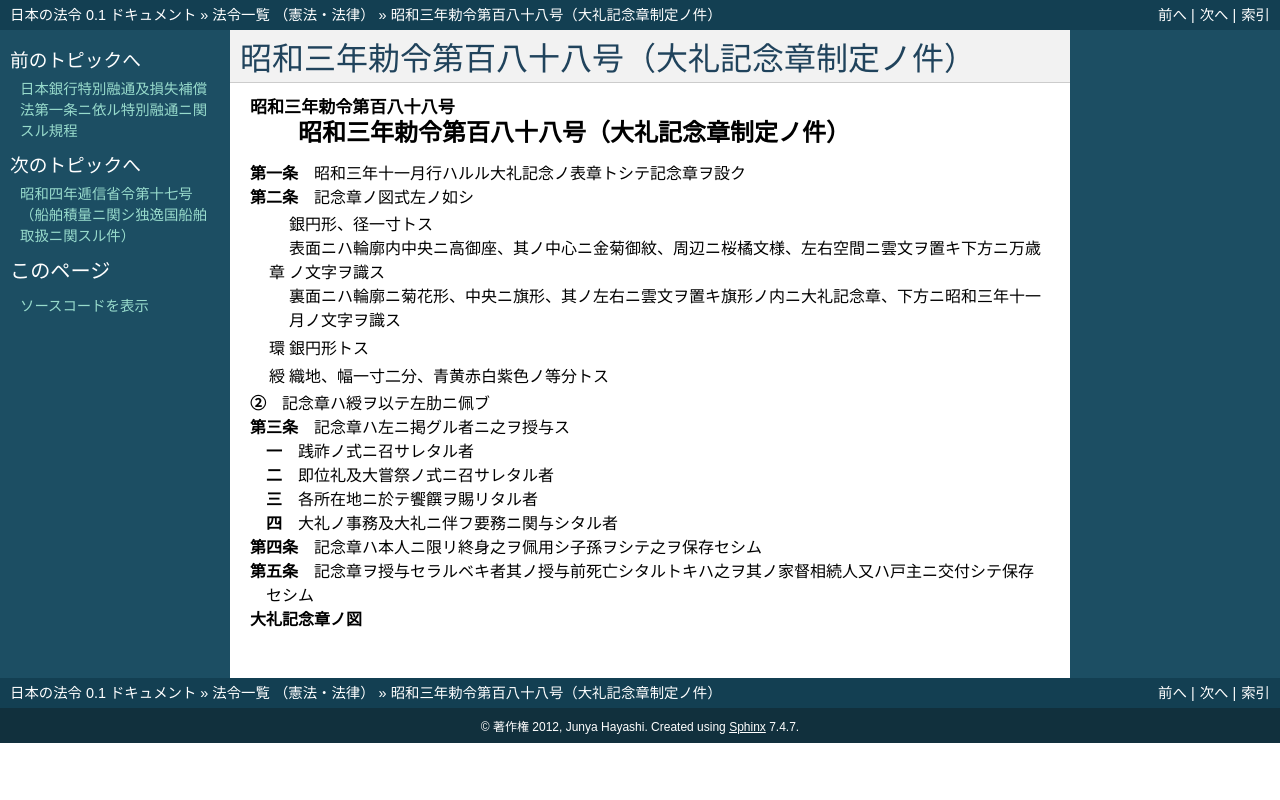

repository: ledmonster/japanese-law · page: doc/303/303IO0000000188_19280801_000000000000000.html · generator: sphinx

.. _303IO0000000188_19280801_000000000000000:

:orphan:

==============================================
昭和三年勅令第百八十八号（大礼記念章制定ノ件）
==============================================

.. raw:: html
    
    
    <main id="contentsLaw" class="active">
    <div id="innerDocument" class="active">
    
    
    
    
    <div style="margin-bottom: 12px;">
    <div id="lawTitleNo" style="font-size: 1.067rem; font-weight: bold;" class="_shokanBoxParent">昭和三年勅令第百八十八号<div class="_shokanBox"></div>
    <div class="_inyoBox" id="_inyo_"></div>
    </div>
    <div id="lawTitle" style="margin-left: 3rem; font-size: 1.5rem; font-weight: bold; line-height: 1.25em;" class="_shokanBoxParent">
    <span data-xpath="">昭和三年勅令第百八十八号（大礼記念章制定ノ件）</span><div class="_shokanBox" id="_shokan_"><div class="_shokanBtnIcons"></div></div>
    <div class="_inyoBox" id="_inyo_"></div>
    </div>
    </div><section id="MainProvision" class="active MainProvision"><section id="" class="active Article"><div style="margin-left: 1em; text-indent: -1em;" id="" class="_div_ArticleTitle _shokanBoxParent">
    <span style="font-weight: bold;">第一条</span>　<span data-xpath="">昭和三年十一月行ハルル大礼記念ノ表章トシテ記念章ヲ設ク</span><div class="_shokanBox" id="_shokan_"><div class="_shokanBtnIcons"></div></div>
    <div class="_inyoBox" id="_inyo_"></div>
    </div></section><section id="" class="active Article"><div style="margin-left: 1em; text-indent: -1em;" id="" class="_div_ArticleTitle _shokanBoxParent">
    <span style="font-weight: bold;">第二条</span>　<span data-xpath="">記念章ノ図式左ノ如シ</span><div class="_shokanBox" id="_shokan_"><div class="_shokanBtnIcons"></div></div>
    <div class="_inyoBox" id="_inyo_"></div>
    </div>
    <div class="_shokanBoxParent">
    <table class="Table" style="margin-left: 1em;">
    <tr class="TableRow">
    <td style="border-top: black none 1px; border-bottom: black none 1px; border-left: black none 1px; border-right: black none 1px;" class="col-pad"><div><span data-xpath="">章</span></div></td>
    <td style="border-top: black none 1px; border-bottom: black none 1px; border-left: black none 1px; border-right: black none 1px;" class="col-pad"><div>
    <span data-xpath="">銀円形、径一寸トス</span><br><span data-xpath="">表面ニハ輪廓内中央ニ高御座、其ノ中心ニ金菊御紋、周辺ニ桜橘文様、左右空間ニ雲文ヲ置キ下方ニ万歳ノ文字ヲ識ス</span><br><span data-xpath="">裏面ニハ輪廓ニ菊花形、中央ニ旗形、其ノ左右ニ雲文ヲ置キ旗形ノ内ニ大礼記念章、下方ニ昭和三年十一月ノ文字ヲ識ス</span>
    </div></td>
    </tr>
    <tr class="TableRow">
    <td style="border-top: black none 1px; border-bottom: black none 1px; border-left: black none 1px; border-right: black none 1px;" class="col-pad"><div><span data-xpath="">環</span></div></td>
    <td style="border-top: black none 1px; border-bottom: black none 1px; border-left: black none 1px; border-right: black none 1px;" class="col-pad"><div><span data-xpath="">銀円形トス</span></div></td>
    </tr>
    <tr class="TableRow">
    <td style="border-top: black none 1px; border-bottom: black none 1px; border-left: black none 1px; border-right: black none 1px;" class="col-pad"><div><span data-xpath="">綬</span></div></td>
    <td style="border-top: black none 1px; border-bottom: black none 1px; border-left: black none 1px; border-right: black none 1px;" class="col-pad"><div><span data-xpath="">織地、幅一寸二分、青黄赤白紫色ノ等分トス</span></div></td>
    </tr>
    </table>
    <div class="_shokanBox"></div>
    <div class="_inyoBox"></div>
    </div>
    <div style="margin-left: 1em; text-indent: -1em;" class="_div_ParagraphSentence _shokanBoxParent">
    <span style="font-weight: bold;">②</span>　<span data-xpath="">記念章ハ綬ヲ以テ左肋ニ佩ブ</span><div class="_shokanBox" id="_shokan_"><div class="_shokanBtnIcons"></div></div>
    <div class="_inyoBox" id="_inyo_"></div>
    </div></section><section id="" class="active Article"><div style="margin-left: 1em; text-indent: -1em;" id="" class="_div_ArticleTitle _shokanBoxParent">
    <span style="font-weight: bold;">第三条</span>　<span data-xpath="">記念章ハ左ニ掲グル者ニ之ヲ授与ス</span><div class="_shokanBox" id="_shokan_"><div class="_shokanBtnIcons"></div></div>
    <div class="_inyoBox" id="_inyo_"></div>
    </div>
    <div id="" style="margin-left: 2em; text-indent: -1em;" class="_div_ItemSentence _shokanBoxParent">
    <span style="font-weight: bold;">一</span>　<span data-xpath="">践祚ノ式ニ召サレタル者</span><div class="_shokanBox" id="_shokan_"><div class="_shokanBtnIcons"></div></div>
    <div class="_inyoBox" id="_inyo_"></div>
    </div>
    <div id="" style="margin-left: 2em; text-indent: -1em;" class="_div_ItemSentence _shokanBoxParent">
    <span style="font-weight: bold;">二</span>　<span data-xpath="">即位礼及大嘗祭ノ式ニ召サレタル者</span><div class="_shokanBox" id="_shokan_"><div class="_shokanBtnIcons"></div></div>
    <div class="_inyoBox" id="_inyo_"></div>
    </div>
    <div id="" style="margin-left: 2em; text-indent: -1em;" class="_div_ItemSentence _shokanBoxParent">
    <span style="font-weight: bold;">三</span>　<span data-xpath="">各所在地ニ於テ饗饌ヲ賜リタル者</span><div class="_shokanBox" id="_shokan_"><div class="_shokanBtnIcons"></div></div>
    <div class="_inyoBox" id="_inyo_"></div>
    </div>
    <div id="" style="margin-left: 2em; text-indent: -1em;" class="_div_ItemSentence _shokanBoxParent">
    <span style="font-weight: bold;">四</span>　<span data-xpath="">大礼ノ事務及大礼ニ伴フ要務ニ関与シタル者</span><div class="_shokanBox" id="_shokan_"><div class="_shokanBtnIcons"></div></div>
    <div class="_inyoBox" id="_inyo_"></div>
    </div></section><section id="" class="active Article"><div style="margin-left: 1em; text-indent: -1em;" id="" class="_div_ArticleTitle _shokanBoxParent">
    <span style="font-weight: bold;">第四条</span>　<span data-xpath="">記念章ハ本人ニ限リ終身之ヲ佩用シ子孫ヲシテ之ヲ保存セシム</span><div class="_shokanBox" id="_shokan_"><div class="_shokanBtnIcons"></div></div>
    <div class="_inyoBox" id="_inyo_"></div>
    </div></section><section id="" class="active Article"><div style="margin-left: 1em; text-indent: -1em;" id="" class="_div_ArticleTitle _shokanBoxParent">
    <span style="font-weight: bold;">第五条</span>　<span data-xpath="">記念章ヲ授与セラルベキ者其ノ授与前死亡シタルトキハ之ヲ其ノ家督相続人又ハ戸主ニ交付シテ保存セシム</span><div class="_shokanBox" id="_shokan_"><div class="_shokanBtnIcons"></div></div>
    <div class="_inyoBox" id="_inyo_"></div>
    </div></section></section><section id="" class="active AppdxStyle"><div style="font-weight:600;" class="_div_AppdxStyleTitle _shokanBoxParent">大礼記念章ノ図<div class="_shokanBox" id="_shokan_"><div class="_shokanBtnIcons"></div></div>
    <div class="_inyoBox" id="_inyo_"></div>
    </div>
    <div>
              <img src="/./pict/S03CH01000188-001.jpg" alt="" style="margin-left:1em;" class="Fig">
            </div></section>
    
    
    
    
    
    </div>
    </main>
    
    
